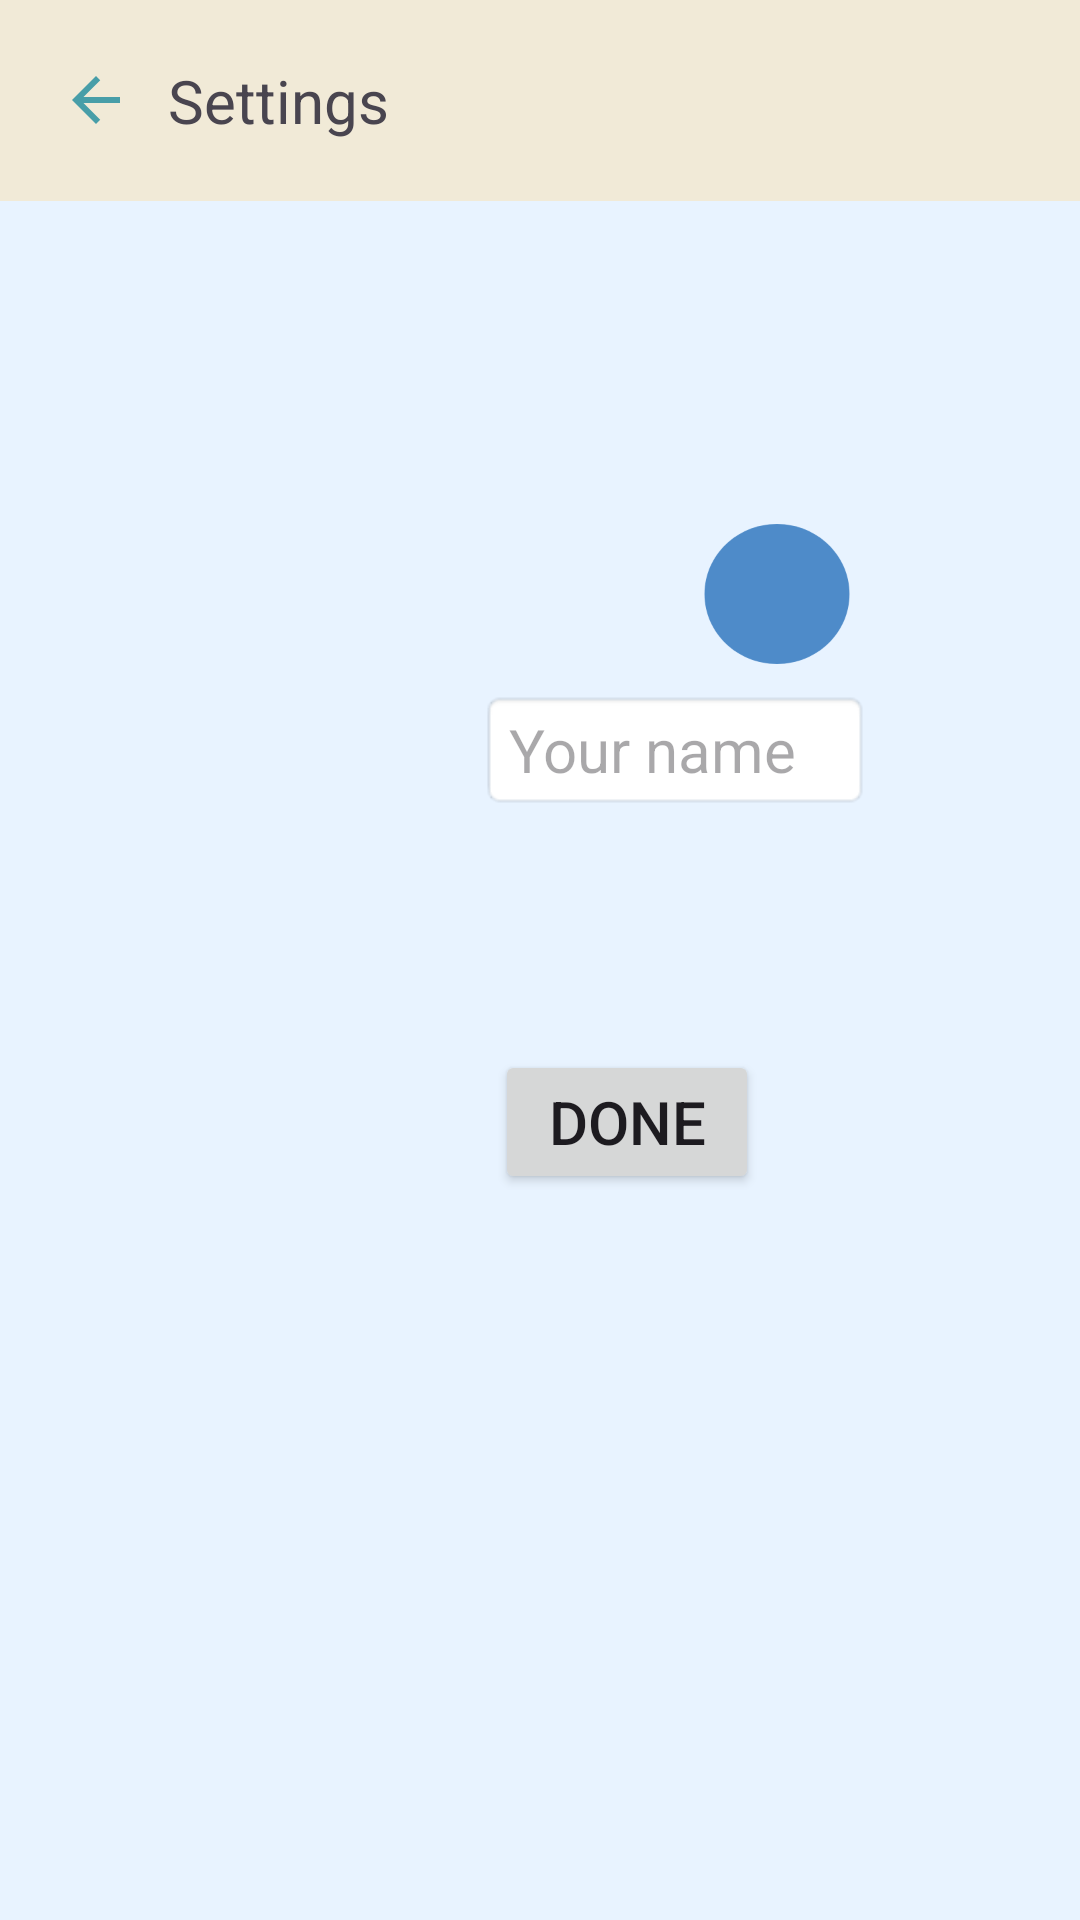

Reconstruct the res/layout file that produces this screen, plus the resources it refers to.
<!-- AndroidManifest.xml: application theme Theme.LiveChatter -->
<!-- res/layout/activity_profile.xml -->
<?xml version="1.0" encoding="utf-8"?>
<androidx.constraintlayout.widget.ConstraintLayout xmlns:android="http://schemas.android.com/apk/res/android"
    xmlns:app="http://schemas.android.com/apk/res-auto"
    xmlns:tools="http://schemas.android.com/tools"
    android:id="@+id/relativeLayout"
    android:layout_width="match_parent"
    android:layout_height="match_parent"
    android:background="#E8F3FF"
    tools:context=".profile">


    <LinearLayout
        android:layout_width="match_parent"
        android:layout_height="match_parent"
        android:gravity="top"
        android:orientation="vertical">

        <include layout="@layout/toolbar_activityies" />

    </LinearLayout>

    <FrameLayout
        android:layout_width="match_parent"
        android:layout_height="match_parent"
        android:orientation="vertical"
        app:layout_constraintBottom_toBottomOf="parent"
        app:layout_constraintEnd_toEndOf="parent"
        app:layout_constraintStart_toStartOf="parent"
        app:layout_constraintTop_toTopOf="parent">


        <ImageView
            android:id="@+id/imgProfile"
            android:layout_width="100dp"
            android:layout_height="100dp"
            android:layout_marginLeft="165dp"
            android:src="@drawable/baseline_man_24"
            android:scaleType="fitXY"
            android:layout_marginTop="110dp"
            >

        </ImageView>

        <EditText
            android:id="@+id/profileName"
            android:layout_width="130dp"
            android:layout_height="40dp"
            android:maxLength="12"
            android:background="@android:drawable/editbox_background_normal"
            android:layout_marginTop="230dp"
            android:layout_marginLeft="160dp"
            android:hint="Your name"
            android:textSize="20sp"
            android:textColor="@color/black"
             />

        <ImageButton
            android:id="@+id/pickBtn"
            android:layout_width="58dp"
            android:layout_height="56dp"
            android:layout_marginLeft="230dp"
            android:layout_marginTop="170dp"
            android:background="@drawable/baseline_circle_24"
            android:cropToPadding="false"
            android:scaleType="fitStart"
            android:src="@drawable/baseline_add_circle_outline_24"
            tools:ignore="SpeakableTextPresentCheck" />






        <Button
            android:id="@+id/buttonDone"
            android:layout_width="wrap_content"
            android:layout_height="wrap_content"
            android:layout_marginLeft="165dp"
            android:layout_marginTop="350dp"
            android:text="Done"
            android:textSize="20sp"
            android:layout_marginStart="165dp" />
    </FrameLayout>

</androidx.constraintlayout.widget.ConstraintLayout>
<!-- res/layout/toolbar_activityies.xml (included above) -->
<?xml version="1.0" encoding="utf-8"?>
<LinearLayout xmlns:android="http://schemas.android.com/apk/res/android"
    android:orientation="horizontal"
    android:layout_width="match_parent"
    android:layout_height="wrap_content"
    android:padding="20dp"
    android:background="@color/pearl_lusta"
    android:gravity="center_vertical"
    android:id="@+id/toolbarHome"

    >

    <ImageView
        android:id="@+id/back"
        android:layout_width="wrap_content"
        android:layout_height="wrap_content"
        android:onClick="back"
        android:src="@drawable/baseline_arrow_back"/>

    <TextView
        android:id="@+id/customBarText"
        android:layout_width="0dp"
        android:layout_height="wrap_content"
        android:layout_weight="1"
        android:textSize="20sp"
        android:layout_marginStart="12dp"
        android:text="Settings"/>

</LinearLayout>
<!-- resources referenced by this layout -->
<resources>
  <color name="black">#FF000000</color>
  <color name="pearl_lusta">#F1EAD7</color>
  <!-- drawable baseline_arrow_back (drawable) -->
  <vector android:autoMirrored="true" android:height="24dp"
      android:tint="#489EA8" android:viewportHeight="24"
      android:viewportWidth="24" android:width="24dp" xmlns:android="http://schemas.android.com/apk/res/android">
      <path android:fillColor="@android:color/white" android:pathData="M20,11H7.83l5.59,-5.59L12,4l-8,8 8,8 1.41,-1.41L7.83,13H20v-2z"/>
  </vector>
  <!-- drawable baseline_circle_24 (drawable) -->
  <vector android:height="24dp" android:tint="#4E8BC9"
      android:viewportHeight="24" android:viewportWidth="24"
      android:width="24dp" xmlns:android="http://schemas.android.com/apk/res/android">
      <path android:fillColor="@android:color/white" android:pathData="M12,2C6.47,2 2,6.47 2,12s4.47,10 10,10 10,-4.47 10,-10S17.53,2 12,2z"/>
  </vector>
  <style name="Theme.LiveChatter" parent="Base.Theme.LiveChatter" />
  <style name="Base.Theme.LiveChatter" parent="Theme.Material3.DayNight.NoActionBar">
          
          
      </style>
</resources>
